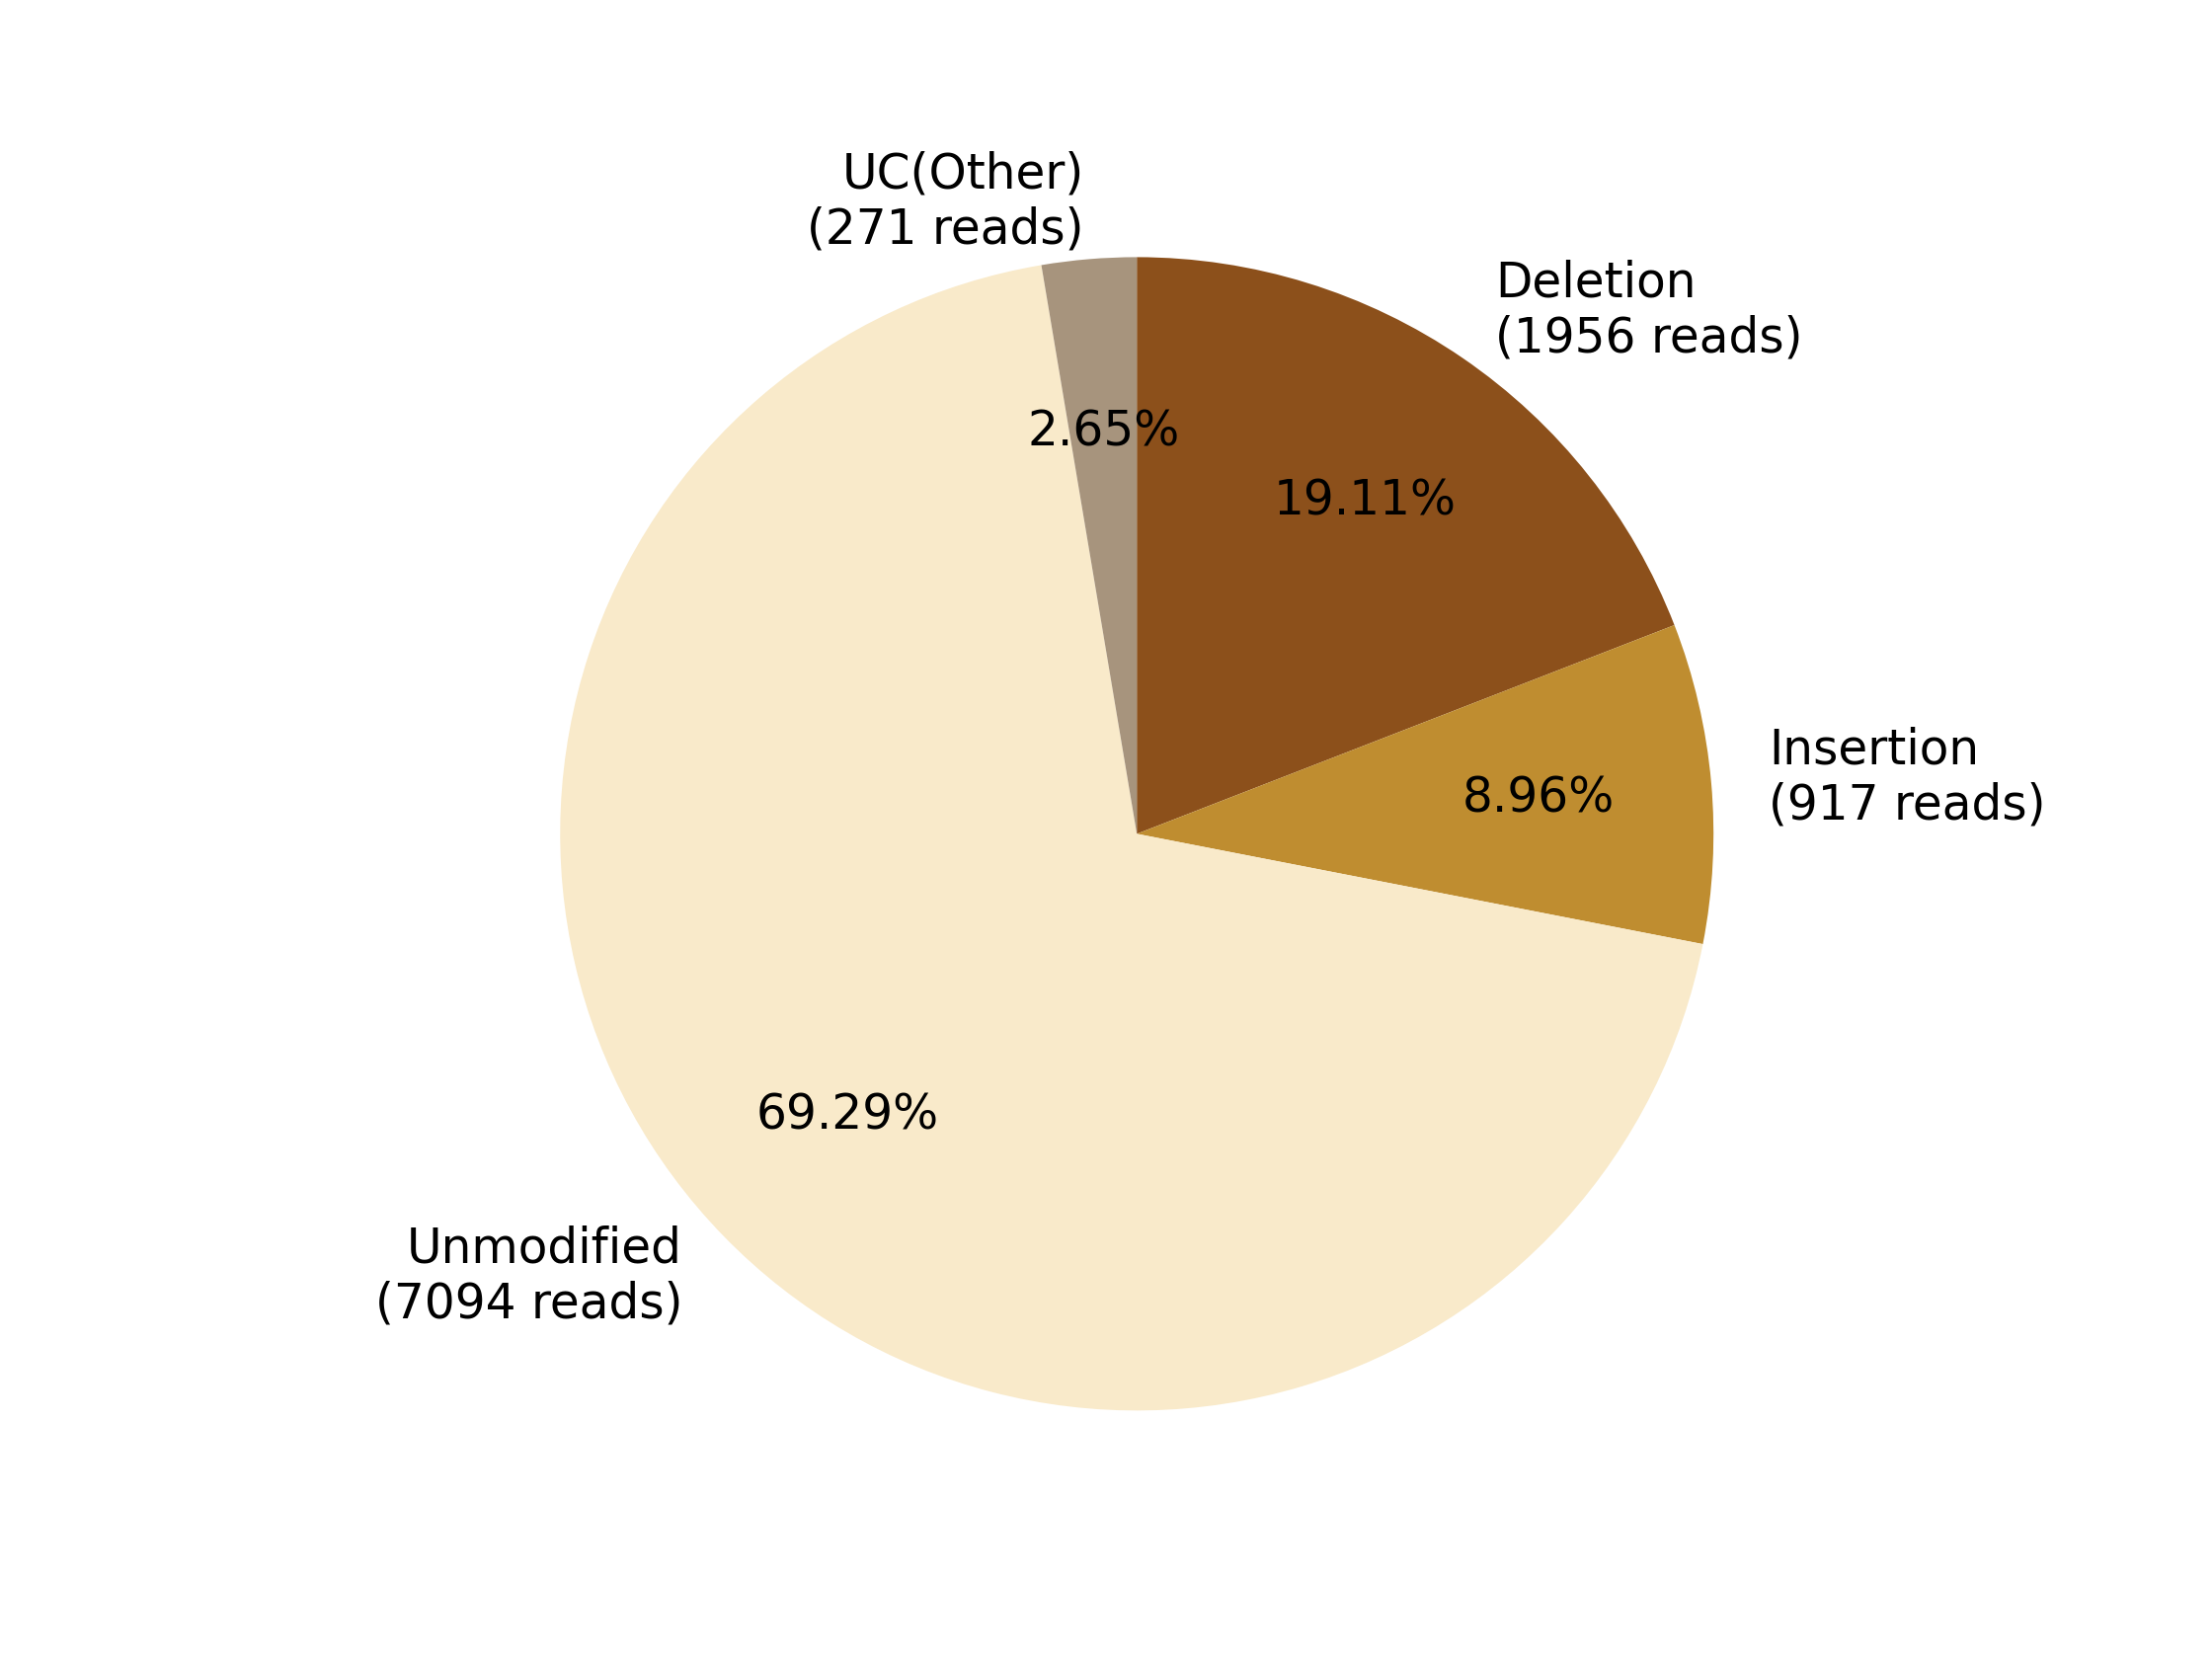

The data file committed next to this chart (first rows):
0, 1, 2, 3, 4, 5, 6, 7
, , Deletion?(1956 reads), Insertion?(917 reads), , Unmodified?(7094 reads), , UC(Other)?(271 reads)
0, 0, 1956, 917, 0, 7094, 0, 271
0.0, 0.0, 19.11, 8.957, 0.0, 69.29, 0.0, 2.647
